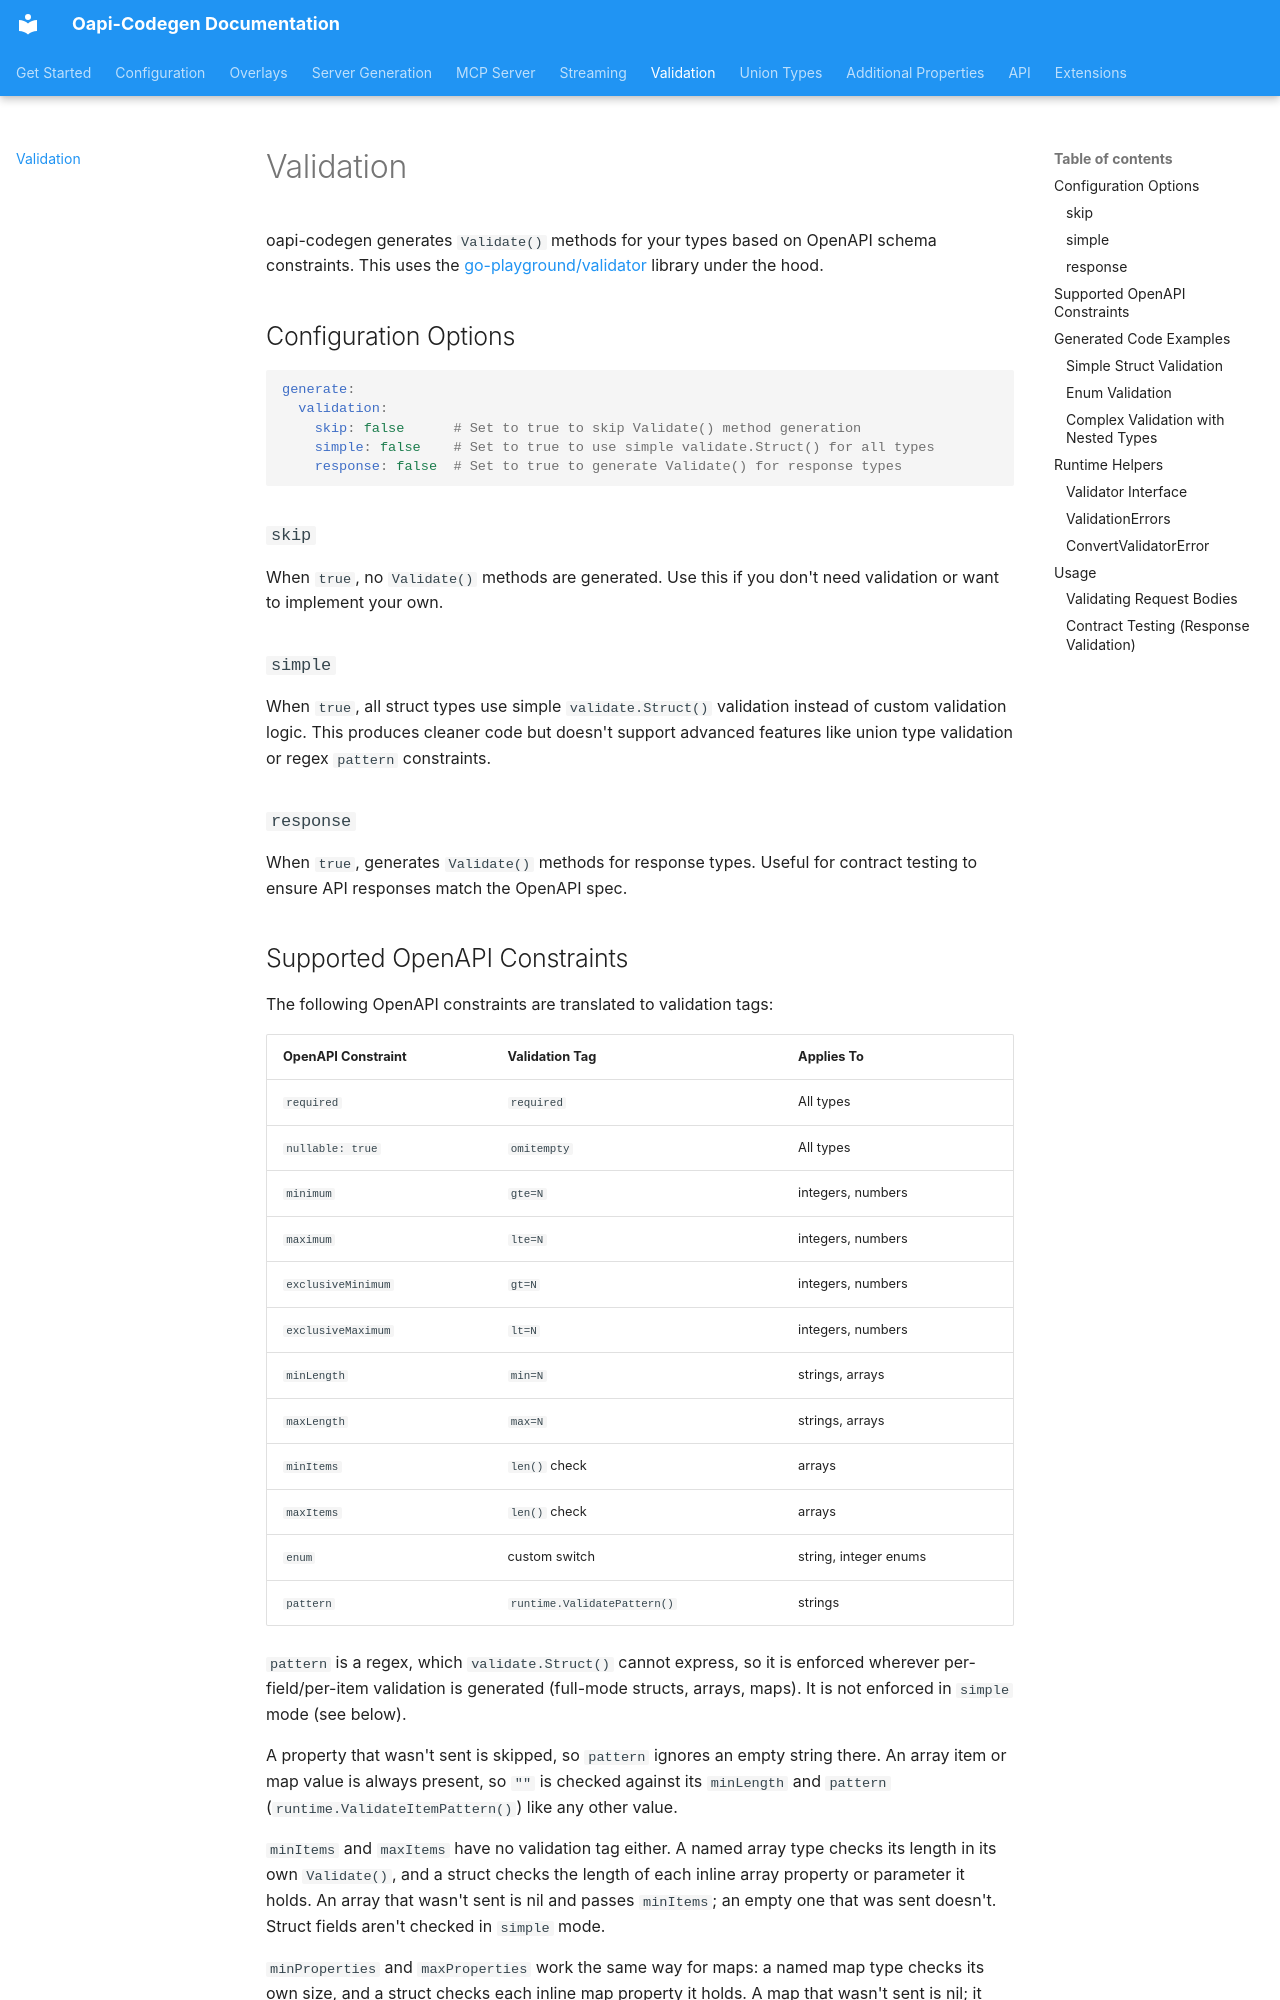

repository: doordash-oss/oapi-codegen-dd · page: validation/index.html · generator: mkdocs

# Validation

oapi-codegen generates `Validate()` methods for your types based on OpenAPI schema constraints. 
This uses the [go-playground/validator](https://github.com/go-playground/validator) library under the hood.

## Configuration Options

```yaml
generate:
  validation:
    skip: false      # Set to true to skip Validate() method generation
    simple: false    # Set to true to use simple validate.Struct() for all types
    response: false  # Set to true to generate Validate() for response types
```

### `skip`

When `true`, no `Validate()` methods are generated. Use this if you don't need validation or want to implement your own.

### `simple`

When `true`, all struct types use simple `validate.Struct()` validation instead of custom validation logic. This produces cleaner code but doesn't support advanced features like union type validation or regex `pattern` constraints.

### `response`

When `true`, generates `Validate()` methods for response types. Useful for contract testing to ensure API responses match the OpenAPI spec.
